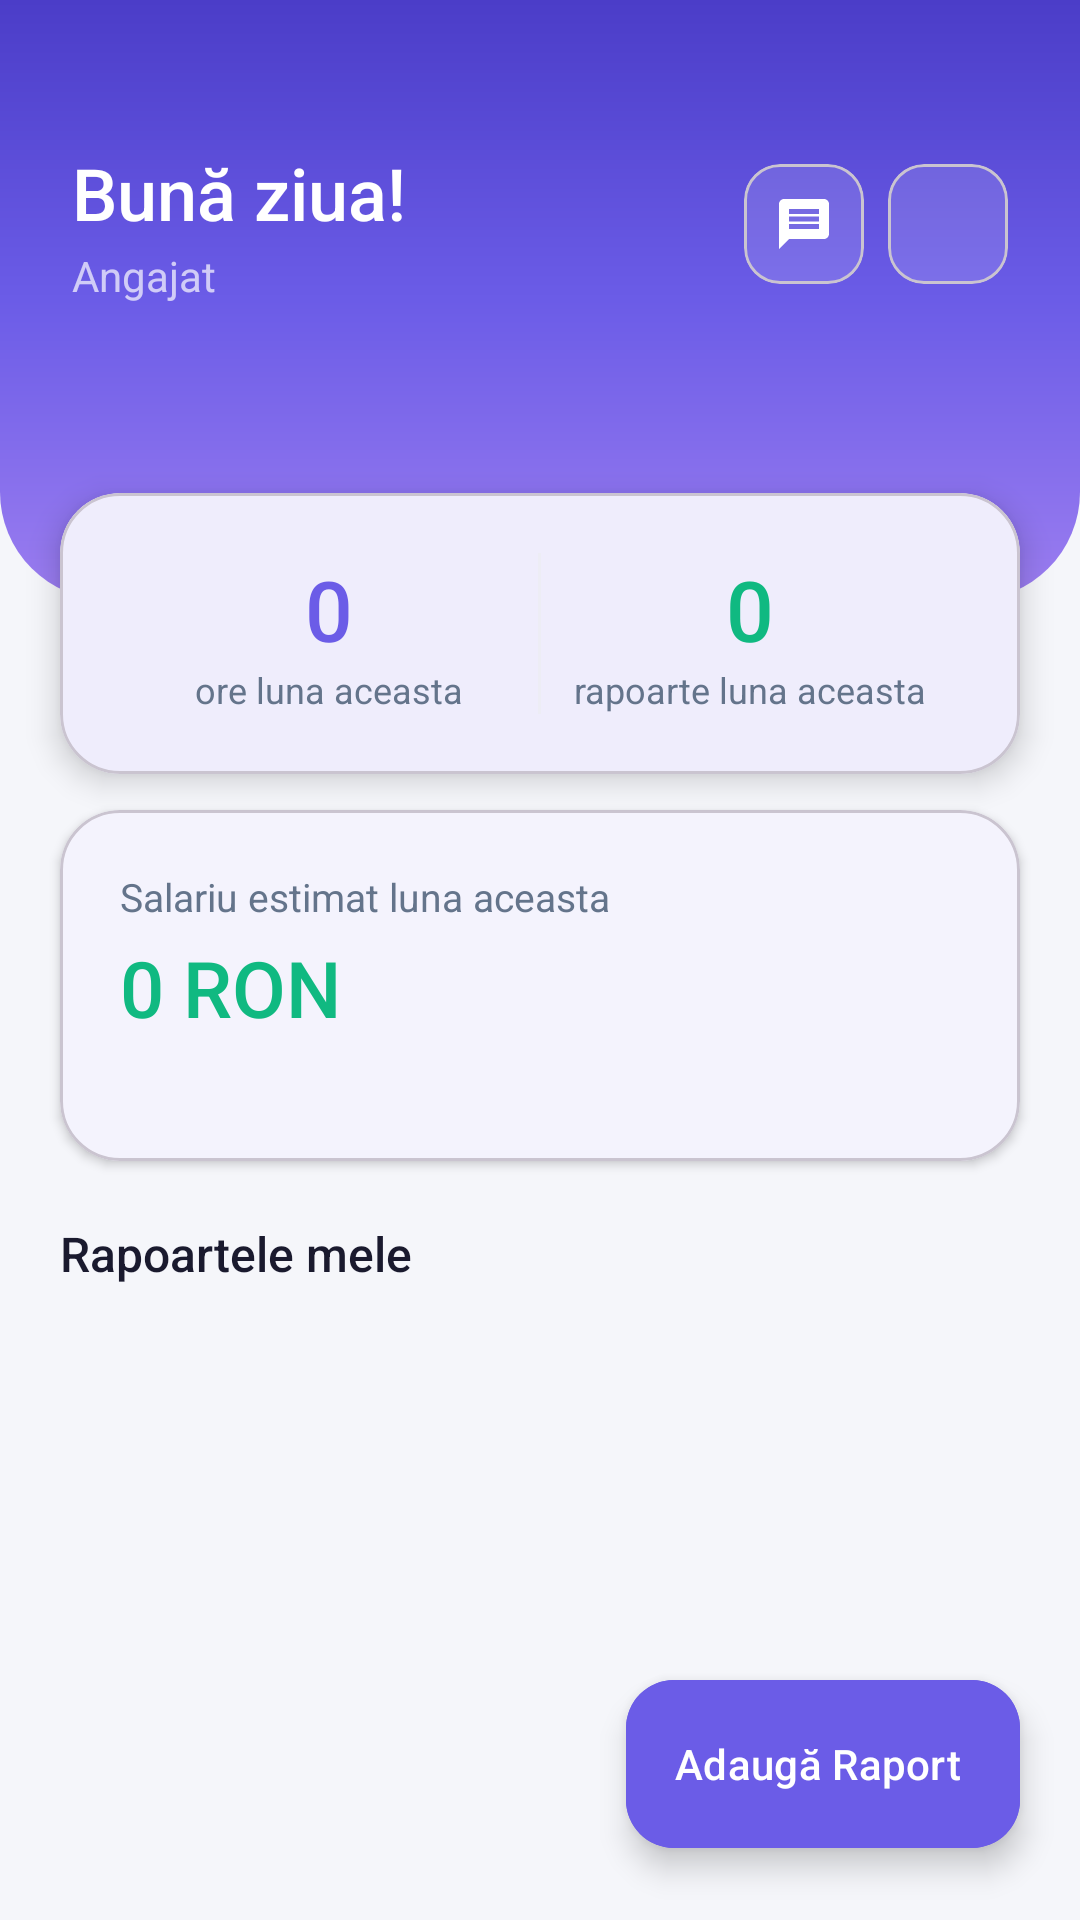

Android layout source for this screen:
<!-- AndroidManifest.xml: application theme Theme.AplicatieGestiuneFirma -->
<!-- res/layout/activity_employee_portal.xml -->
<?xml version="1.0" encoding="utf-8"?>
<androidx.constraintlayout.widget.ConstraintLayout xmlns:android="http://schemas.android.com/apk/res/android"
    xmlns:app="http://schemas.android.com/apk/res-auto"
    android:layout_width="match_parent"
    android:layout_height="match_parent"
    android:background="@color/bg_premium"
    android:fitsSystemWindows="true">

    
    <View
        android:id="@+id/headerBg"
        android:layout_width="match_parent"
        android:layout_height="200dp"
        android:background="@drawable/bg_gradient_header"
        app:layout_constraintTop_toTopOf="parent" />

    
    <LinearLayout
        android:id="@+id/headerContent"
        android:layout_width="match_parent"
        android:layout_height="wrap_content"
        android:layout_marginTop="48dp"
        android:layout_marginHorizontal="24dp"
        android:orientation="horizontal"
        android:gravity="center_vertical"
        app:layout_constraintTop_toTopOf="parent">

        <LinearLayout
            android:layout_width="0dp"
            android:layout_height="wrap_content"
            android:layout_weight="1"
            android:orientation="vertical">

            <TextView
                android:id="@+id/tvWelcomeEmployee"
                android:layout_width="wrap_content"
                android:layout_height="wrap_content"
                android:text="Bună ziua!"
                android:textColor="@color/white"
                android:textSize="24sp"
                android:fontFamily="sans-serif-medium" />

            <TextView
                android:id="@+id/tvEmployeePosition"
                android:layout_width="wrap_content"
                android:layout_height="wrap_content"
                android:layout_marginTop="2dp"
                android:text="Angajat"
                android:textColor="#B0FFFFFF"
                android:textSize="14sp" />
        </LinearLayout>

        <com.google.android.material.card.MaterialCardView
            android:id="@+id/btnChatAdmin"
            android:layout_width="40dp"
            android:layout_height="40dp"
            android:layout_marginEnd="8dp"
            app:cardCornerRadius="12dp"
            app:cardElevation="0dp"
            app:cardBackgroundColor="#20FFFFFF">
            <ImageView
                android:layout_width="20dp"
                android:layout_height="20dp"
                android:layout_gravity="center"
                android:src="@drawable/ic_chat"
                android:contentDescription="Chat Admin" />
        </com.google.android.material.card.MaterialCardView>

        <com.google.android.material.card.MaterialCardView
            android:id="@+id/btnLogoutEmployee"
            android:layout_width="40dp"
            android:layout_height="40dp"
            app:cardCornerRadius="12dp"
            app:cardElevation="0dp"
            app:cardBackgroundColor="#20FFFFFF">
            <ImageView
                android:layout_width="20dp"
                android:layout_height="20dp"
                android:layout_gravity="center"
                android:src="@drawable/ic_logout"
                android:contentDescription="Deconectare"
                app:tint="@color/white" />
        </com.google.android.material.card.MaterialCardView>
    </LinearLayout>

    
    <com.google.android.material.card.MaterialCardView
        android:id="@+id/cardMonthStats"
        android:layout_width="match_parent"
        android:layout_height="wrap_content"
        android:layout_marginHorizontal="20dp"
        android:layout_marginTop="-36dp"
        app:cardCornerRadius="20dp"
        app:cardElevation="6dp"
        app:cardBackgroundColor="@color/white"
        app:layout_constraintTop_toBottomOf="@id/headerBg">

        <LinearLayout
            android:layout_width="match_parent"
            android:layout_height="wrap_content"
            android:orientation="horizontal"
            android:padding="20dp">

            
            <LinearLayout
                android:layout_width="0dp"
                android:layout_height="wrap_content"
                android:layout_weight="1"
                android:gravity="center"
                android:orientation="vertical">
                <TextView
                    android:id="@+id/tvHoursMonth"
                    android:layout_width="wrap_content"
                    android:layout_height="wrap_content"
                    android:text="0"
                    android:textColor="@color/primary_blue"
                    android:textSize="28sp"
                    android:fontFamily="sans-serif-medium" />
                <TextView
                    android:layout_width="wrap_content"
                    android:layout_height="wrap_content"
                    android:text="ore luna aceasta"
                    android:textColor="@color/text_secondary"
                    android:textSize="12sp" />
            </LinearLayout>

            <View
                android:layout_width="1dp"
                android:layout_height="match_parent"
                android:background="@color/border_subtle" />

            
            <LinearLayout
                android:layout_width="0dp"
                android:layout_height="wrap_content"
                android:layout_weight="1"
                android:gravity="center"
                android:orientation="vertical">
                <TextView
                    android:id="@+id/tvReportsMonth"
                    android:layout_width="wrap_content"
                    android:layout_height="wrap_content"
                    android:text="0"
                    android:textColor="@color/success"
                    android:textSize="28sp"
                    android:fontFamily="sans-serif-medium" />
                <TextView
                    android:layout_width="wrap_content"
                    android:layout_height="wrap_content"
                    android:text="rapoarte luna aceasta"
                    android:textColor="@color/text_secondary"
                    android:textSize="12sp" />
            </LinearLayout>
        </LinearLayout>
    </com.google.android.material.card.MaterialCardView>

    
    <com.google.android.material.card.MaterialCardView
        android:id="@+id/cardSalaryEstimate"
        android:layout_width="match_parent"
        android:layout_height="wrap_content"
        android:layout_marginHorizontal="20dp"
        android:layout_marginTop="12dp"
        app:cardCornerRadius="20dp"
        app:cardElevation="2dp"
        app:cardBackgroundColor="@color/white"
        app:layout_constraintTop_toBottomOf="@id/cardMonthStats">

        <LinearLayout
            android:layout_width="match_parent"
            android:layout_height="wrap_content"
            android:orientation="vertical"
            android:padding="20dp">

            <TextView
                android:layout_width="wrap_content"
                android:layout_height="wrap_content"
                android:text="Salariu estimat luna aceasta"
                android:textColor="@color/text_secondary"
                android:textSize="13sp" />

            <TextView
                android:id="@+id/tvEstimatedSalary"
                android:layout_width="wrap_content"
                android:layout_height="wrap_content"
                android:layout_marginTop="4dp"
                android:text="0 RON"
                android:textColor="@color/success"
                android:textSize="26sp"
                android:fontFamily="sans-serif-medium" />

            <TextView
                android:id="@+id/tvSalaryDetails"
                android:layout_width="wrap_content"
                android:layout_height="wrap_content"
                android:layout_marginTop="4dp"
                android:text=""
                android:textColor="@color/text_hint"
                android:textSize="12sp" />
        </LinearLayout>
    </com.google.android.material.card.MaterialCardView>

    
    <TextView
        android:id="@+id/tvReportsTitle"
        android:layout_width="wrap_content"
        android:layout_height="wrap_content"
        android:layout_marginStart="20dp"
        android:layout_marginTop="20dp"
        android:text="Rapoartele mele"
        android:textColor="@color/text_main"
        android:textSize="16sp"
        android:fontFamily="sans-serif-medium"
        app:layout_constraintStart_toStartOf="parent"
        app:layout_constraintTop_toBottomOf="@id/cardSalaryEstimate" />

    
    <TextView
        android:id="@+id/tvNoReports"
        android:layout_width="match_parent"
        android:layout_height="wrap_content"
        android:layout_marginHorizontal="20dp"
        android:layout_marginTop="32dp"
        android:gravity="center"
        android:text="Nu ai trimis niciun raport. Apasă + pentru a adăuga."
        android:textColor="@color/text_hint"
        android:textSize="14sp"
        android:visibility="gone"
        app:layout_constraintTop_toBottomOf="@id/tvReportsTitle" />

    
    <androidx.recyclerview.widget.RecyclerView
        android:id="@+id/rvEmployeeReports"
        android:layout_width="match_parent"
        android:layout_height="0dp"
        android:layout_marginTop="8dp"
        android:paddingHorizontal="16dp"
        android:paddingBottom="80dp"
        android:clipToPadding="false"
        app:layout_constraintTop_toBottomOf="@id/tvReportsTitle"
        app:layout_constraintBottom_toBottomOf="parent" />

    
    <com.google.android.material.floatingactionbutton.ExtendedFloatingActionButton
        android:id="@+id/fabAddReport"
        android:layout_width="wrap_content"
        android:layout_height="wrap_content"
        android:layout_marginEnd="20dp"
        android:layout_marginBottom="24dp"
        android:backgroundTint="@color/primary_blue"
        android:text="Adaugă Raport"
        android:textColor="@color/white"
        app:icon="@drawable/ic_add"
        app:iconTint="@color/white"
        app:layout_constraintBottom_toBottomOf="parent"
        app:layout_constraintEnd_toEndOf="parent" />

</androidx.constraintlayout.widget.ConstraintLayout>
<!-- resources referenced by this layout -->
<resources>
  <color name="bg_premium">#F5F6FA</color>
  <color name="border_subtle">#EDEDF5</color>
  <color name="primary_blue">#6B5CE7</color>
  <color name="success">#10B981</color>
  <color name="text_hint">#9AA5B4</color>
  <color name="text_main">#1A1A2E</color>
  <color name="text_secondary">#64748B</color>
  <color name="white">#FFFFFFFF</color>
  <!-- drawable bg_gradient_header (drawable) -->
  <?xml version="1.0" encoding="utf-8"?>
  <shape xmlns:android="http://schemas.android.com/apk/res/android">
      <gradient
          android:angle="150"
          android:startColor="@color/gradient_start"
          android:centerColor="@color/gradient_mid"
          android:endColor="@color/gradient_end"
          android:type="linear" />
      <corners
          android:bottomLeftRadius="36dp"
          android:bottomRightRadius="36dp" />
  </shape>
  <!-- drawable ic_chat (drawable) -->
  <vector xmlns:android="http://schemas.android.com/apk/res/android"
      android:width="24dp"
      android:height="24dp"
      android:viewportWidth="24"
      android:viewportHeight="24">
      <path
          android:fillColor="#FFFFFF"
          android:pathData="M20,2L4,2C2.9,2 2,2.9 2,4v18l4,-4h14c1.1,0 2,-0.9 2,-2L22,4c0,-1.1 -0.9,-2 -2,-2zM18,14L6,14v-2h12v2zM18,11L6,11L6,9h12v2zM18,8L6,8L6,6h12v2z"/>
  </vector>
  <style name="Theme.AplicatieGestiuneFirma" parent="Base.Theme.AplicatieGestiuneFirma" />
  <color name="gradient_start">#4B3DC8</color>
  <color name="gradient_mid">#6B5CE7</color>
  <color name="gradient_end">#9B7DF0</color>
  <style name="Base.Theme.AplicatieGestiuneFirma" parent="Theme.Material3.DayNight.NoActionBar">
          <item name="colorPrimary">@color/primary_blue</item>
          <item name="colorPrimaryContainer">@color/primary_surface</item>
          <item name="colorOnPrimaryContainer">@color/primary_deep</item>
          <item name="colorSecondary">@color/accent_teal</item>
          <item name="colorSurface">@color/bg_surface</item>
          <item name="colorOnSurface">@color/text_main</item>
          <item name="colorOnSurfaceVariant">@color/text_secondary</item>
          <item name="android:statusBarColor">@android:color/transparent</item>
          <item name="android:navigationBarColor">@color/bg_surface</item>
          <item name="android:windowLightStatusBar">false</item>
          <item name="shapeAppearanceSmallComponent">@style/ShapeSmall</item>
          <item name="shapeAppearanceMediumComponent">@style/ShapeMedium</item>
      </style>
  <color name="primary_surface">#F0EEFB</color>
  <color name="primary_deep">#5048C8</color>
  <color name="accent_teal">#14B8A6</color>
  <color name="bg_surface">#FFFFFF</color>
  <style name="ShapeSmall" parent="ShapeAppearance.Material3.SmallComponent">
          <item name="cornerSize">14dp</item>
      </style>
  <style name="ShapeMedium" parent="ShapeAppearance.Material3.MediumComponent">
          <item name="cornerSize">24dp</item>
      </style>
</resources>
